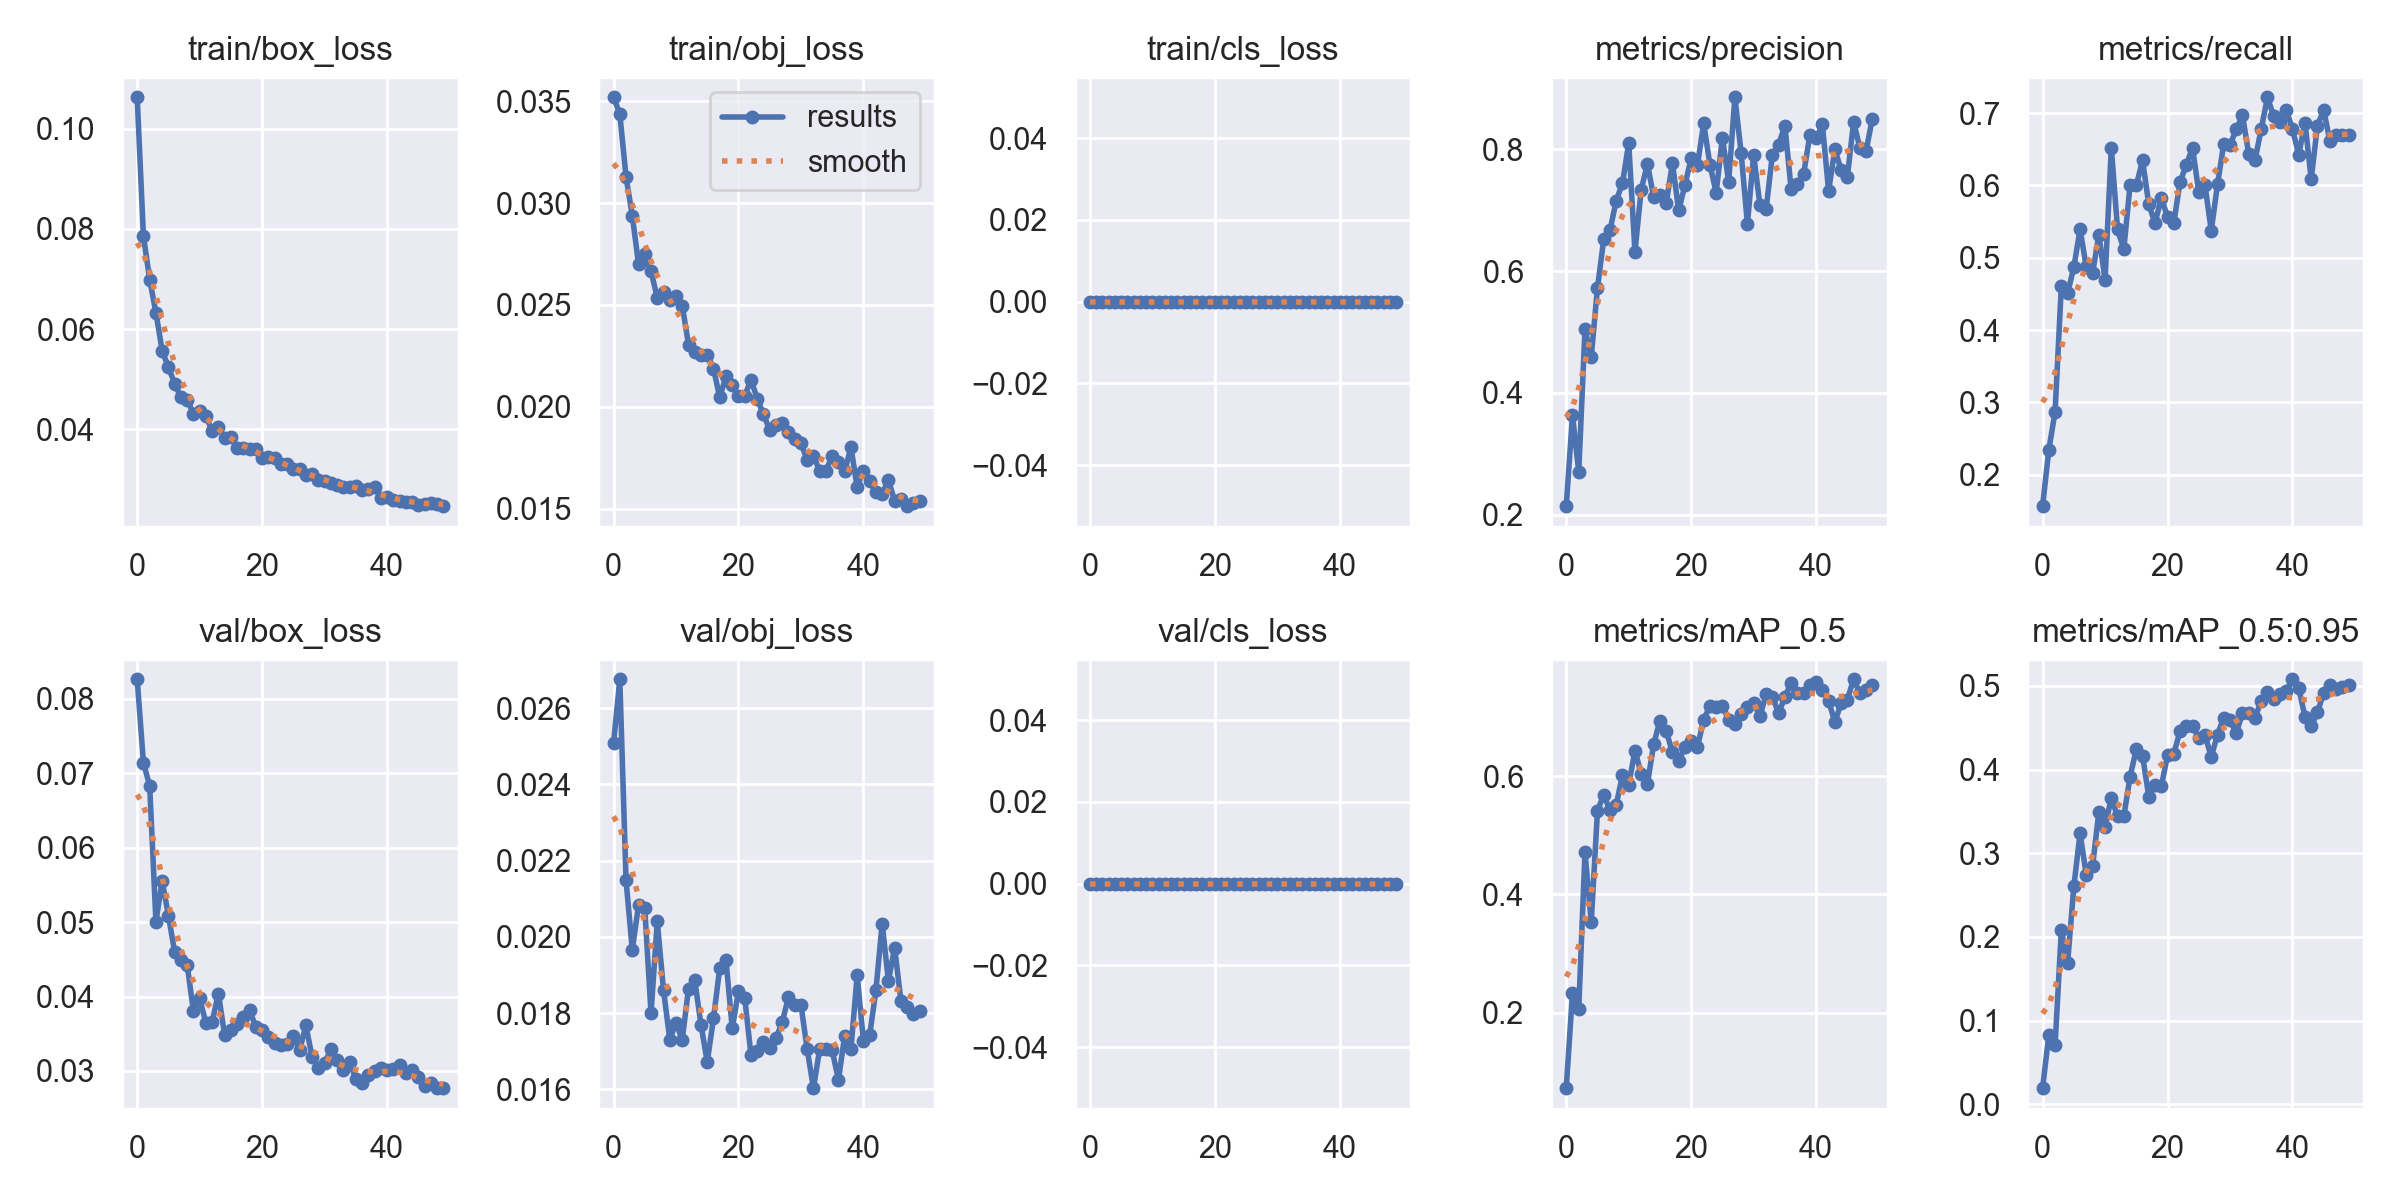

Source data for this figure (header and first rows):
epoch, train/box_loss, train/obj_loss, train/cls_loss, metrics/precision, metrics/recall, metrics/mAP_0.5, metrics/mAP_0.5:0.95, val/box_loss, val/obj_loss, val/cls_loss, x/lr0, x/lr1, x/lr2
0, 0.1062, 0.03519, 0, 0.2139, 0.1565, 0.07275, 0.01935, 0.08264, 0.02507, 0, 0.07059, 0.003268, 0.003268
1, 0.0785, 0.03438, 0, 0.3633, 0.2348, 0.2339, 0.08322, 0.07139, 0.02675, 0, 0.04046, 0.006471, 0.006471
2, 0.06987, 0.03129, 0, 0.2703, 0.287, 0.2066, 0.07083, 0.06832, 0.02148, 0, 0.01019, 0.009541, 0.009541
3, 0.06323, 0.02939, 0, 0.5042, 0.4609, 0.4716, 0.2082, 0.05006, 0.01966, 0, 0.009406, 0.009406, 0.009406
4, 0.05567, 0.027, 0, 0.4593, 0.4506, 0.3531, 0.1686, 0.05552, 0.02083, 0, 0.009406, 0.009406, 0.009406
5, 0.05238, 0.02748, 0, 0.5726, 0.487, 0.5414, 0.2604, 0.05088, 0.02075, 0, 0.009208, 0.009208, 0.009208
6, 0.04909, 0.02665, 0, 0.6521, 0.5391, 0.5685, 0.3241, 0.04598, 0.01799, 0, 0.00901, 0.00901, 0.00901
7, 0.04634, 0.02536, 0, 0.6668, 0.487, 0.542, 0.2735, 0.04487, 0.0204, 0, 0.008812, 0.008812, 0.008812
8, 0.04588, 0.02562, 0, 0.7156, 0.4783, 0.5517, 0.2845, 0.04426, 0.0186, 0, 0.008614, 0.008614, 0.008614
9, 0.04314, 0.02522, 0, 0.7444, 0.5318, 0.6015, 0.3491, 0.03805, 0.0173, 0, 0.008416, 0.008416, 0.008416
10, 0.0436, 0.02542, 0, 0.8101, 0.4696, 0.5855, 0.3311, 0.03977, 0.01774, 0, 0.008218, 0.008218, 0.008218
11, 0.04267, 0.02497, 0, 0.6317, 0.6522, 0.643, 0.3664, 0.03643, 0.0173, 0, 0.00802, 0.00802, 0.00802
12, 0.03962, 0.02306, 0, 0.7338, 0.5391, 0.604, 0.3441, 0.03662, 0.01864, 0, 0.007822, 0.007822, 0.007822
13, 0.04044, 0.02268, 0, 0.7759, 0.5118, 0.587, 0.344, 0.0404, 0.01886, 0, 0.007624, 0.007624, 0.007624
14, 0.03824, 0.02255, 0, 0.7212, 0.6, 0.6539, 0.3913, 0.03482, 0.01769, 0, 0.007426, 0.007426, 0.007426
15, 0.03844, 0.02256, 0, 0.7252, 0.6, 0.6937, 0.4244, 0.03556, 0.01672, 0, 0.007228, 0.007228, 0.007228
16, 0.03628, 0.02188, 0, 0.7115, 0.6348, 0.6759, 0.4167, 0.03638, 0.01786, 0, 0.00703, 0.00703, 0.00703
17, 0.03617, 0.02046, 0, 0.777, 0.5739, 0.6402, 0.3677, 0.03719, 0.01918, 0, 0.006832, 0.006832, 0.006832
18, 0.03605, 0.0215, 0, 0.6995, 0.5478, 0.6257, 0.3819, 0.03815, 0.01939, 0, 0.006634, 0.006634, 0.006634
19, 0.036, 0.02109, 0, 0.7412, 0.5826, 0.6489, 0.38, 0.03588, 0.0176, 0, 0.006436, 0.006436, 0.006436
20, 0.03429, 0.02053, 0, 0.7852, 0.5565, 0.6595, 0.417, 0.03555, 0.01857, 0, 0.006238, 0.006238, 0.006238
21, 0.03447, 0.02054, 0, 0.7734, 0.5478, 0.6491, 0.4191, 0.03453, 0.0184, 0, 0.00604, 0.00604, 0.00604
22, 0.03419, 0.02133, 0, 0.8425, 0.6046, 0.6953, 0.4457, 0.03378, 0.0169, 0, 0.005842, 0.005842, 0.005842
23, 0.03311, 0.0204, 0, 0.7748, 0.6283, 0.7183, 0.4518, 0.03352, 0.017, 0, 0.005644, 0.005644, 0.005644
24, 0.03306, 0.01963, 0, 0.7287, 0.6522, 0.7168, 0.4523, 0.03359, 0.01725, 0, 0.005446, 0.005446, 0.005446
25, 0.03198, 0.01886, 0, 0.8192, 0.591, 0.718, 0.4376, 0.03471, 0.01708, 0, 0.005248, 0.005248, 0.005248
26, 0.03205, 0.0191, 0, 0.7466, 0.6, 0.6948, 0.4409, 0.03278, 0.01734, 0, 0.00505, 0.00505, 0.00505
27, 0.03081, 0.01922, 0, 0.8854, 0.5374, 0.6887, 0.4154, 0.03612, 0.01775, 0, 0.004852, 0.004852, 0.004852
28, 0.03116, 0.01876, 0, 0.7936, 0.6017, 0.704, 0.442, 0.03189, 0.01842, 0, 0.004654, 0.004654, 0.004654
29, 0.0299, 0.01842, 0, 0.6774, 0.6573, 0.7167, 0.462, 0.03043, 0.01822, 0, 0.004456, 0.004456, 0.004456
30, 0.02975, 0.0182, 0, 0.7904, 0.6559, 0.7237, 0.459, 0.03103, 0.01822, 0, 0.004258, 0.004258, 0.004258
31, 0.02923, 0.0174, 0, 0.7089, 0.6775, 0.7007, 0.4436, 0.03289, 0.01705, 0, 0.00406, 0.00406, 0.00406
32, 0.02892, 0.01758, 0, 0.7021, 0.6968, 0.7379, 0.4675, 0.03144, 0.01603, 0, 0.003862, 0.003862, 0.003862
33, 0.02848, 0.01687, 0, 0.7911, 0.6435, 0.7339, 0.4682, 0.03008, 0.01706, 0, 0.003664, 0.003664, 0.003664
34, 0.02856, 0.01684, 0, 0.8077, 0.6348, 0.7066, 0.4618, 0.03115, 0.01705, 0, 0.003466, 0.003466, 0.003466
35, 0.02875, 0.01761, 0, 0.8386, 0.6783, 0.7333, 0.4822, 0.02896, 0.01702, 0, 0.003268, 0.003268, 0.003268
36, 0.02794, 0.01727, 0, 0.7346, 0.7219, 0.7577, 0.4932, 0.02843, 0.01625, 0, 0.00307, 0.00307, 0.00307
37, 0.02802, 0.01683, 0, 0.7428, 0.6956, 0.7401, 0.4841, 0.02942, 0.0174, 0, 0.002872, 0.002872, 0.002872
38, 0.02845, 0.01801, 0, 0.7597, 0.6871, 0.7396, 0.4908, 0.02999, 0.01705, 0, 0.002674, 0.002674, 0.002674
39, 0.02628, 0.01607, 0, 0.8234, 0.7044, 0.7541, 0.4944, 0.03035, 0.01899, 0, 0.002476, 0.002476, 0.002476
40, 0.02645, 0.01687, 0, 0.8179, 0.6783, 0.7584, 0.508, 0.03018, 0.01727, 0, 0.002278, 0.002278, 0.002278
41, 0.02585, 0.01634, 0, 0.8407, 0.6425, 0.7461, 0.4977, 0.03026, 0.01742, 0, 0.00208, 0.00208, 0.00208
42, 0.02565, 0.01583, 0, 0.7318, 0.687, 0.7269, 0.4631, 0.0308, 0.0186, 0, 0.001882, 0.001882, 0.001882
43, 0.02554, 0.01574, 0, 0.8001, 0.6087, 0.6911, 0.4515, 0.02966, 0.02034, 0, 0.001684, 0.001684, 0.001684
44, 0.02546, 0.0164, 0, 0.7659, 0.6828, 0.7233, 0.4686, 0.0301, 0.01884, 0, 0.001486, 0.001486, 0.001486
45, 0.02479, 0.01539, 0, 0.7544, 0.7044, 0.7292, 0.4919, 0.02915, 0.01971, 0, 0.001288, 0.001288, 0.001288
46, 0.02513, 0.01546, 0, 0.845, 0.6609, 0.7635, 0.5017, 0.02803, 0.01833, 0, 0.00109, 0.00109, 0.00109
47, 0.02526, 0.01512, 0, 0.8027, 0.6696, 0.7399, 0.496, 0.0284, 0.01816, 0, 0.000892, 0.000892, 0.000892
48, 0.02514, 0.01527, 0, 0.7974, 0.6696, 0.7456, 0.4989, 0.02769, 0.01798, 0, 0.000694, 0.000694, 0.000694
49, 0.02465, 0.01536, 0, 0.8505, 0.6696, 0.7545, 0.501, 0.02769, 0.01804, 0, 0.000496, 0.000496, 0.000496
